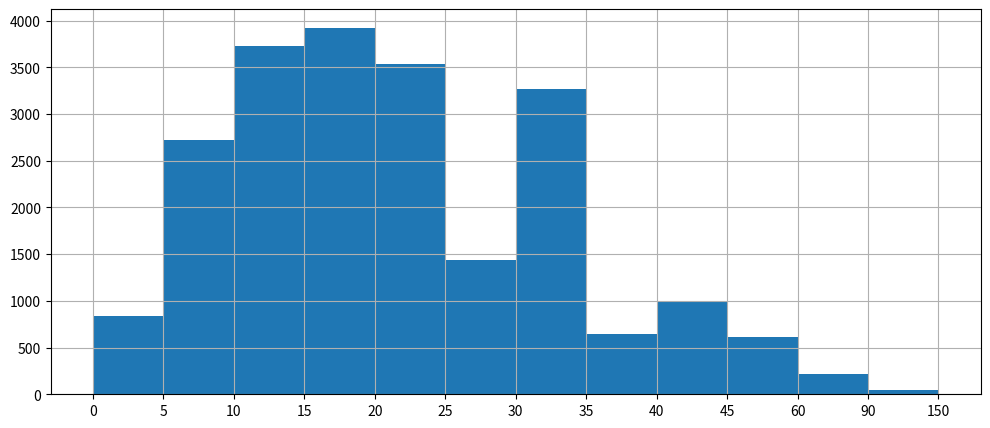

Here is the Python script that generated this plot:
from matplotlib import pyplot as plt
from matplotlib import font_manager

my_font = font_manager.FontProperties(fname="msyhbd.ttc")

interval = [0,5,10,15,20,25,30,35,40,45,60,90]
width = [5,5,5,5,5,5,5,5,5,15,30,60]
quantity = [836,2727,3723,3925,3535,1438,3273,643,987,613,215,47]

plt.figure(figsize=(12,5),dpi=80)

plt.bar(range(len(interval)),quantity,width=1)

_x = [i-0.5 for i in range(len(interval)+1)]
interval+=[150]
plt.xticks(_x,interval)

plt.grid()

plt.show()